The GitHub repository vandanamonappa07/GAN-Autoencoder contains a labelled image folder "GAN-Autoencoder" with 5 categories: non-tumor, non-viable tumor, tumor, viable, viable non-viable. Examples follow, each with its label.

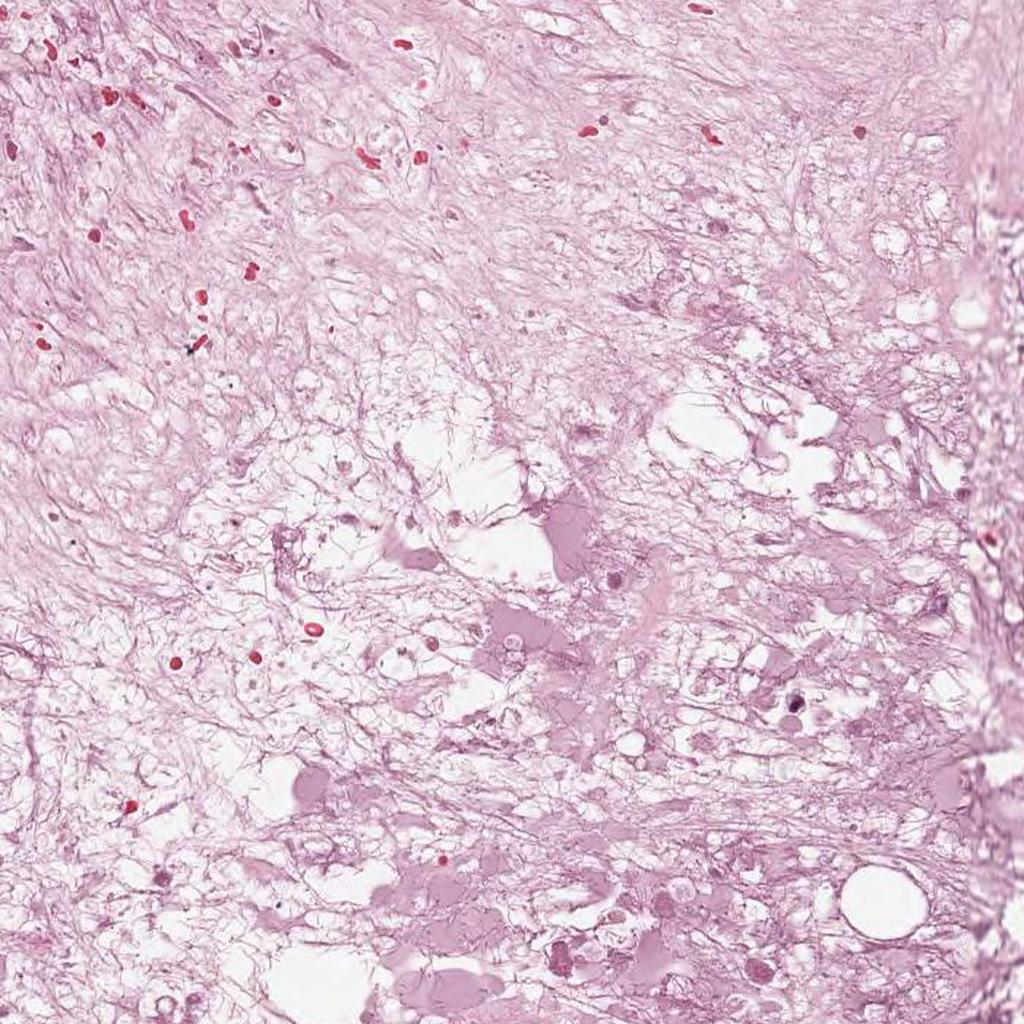
Label: non-viable tumor

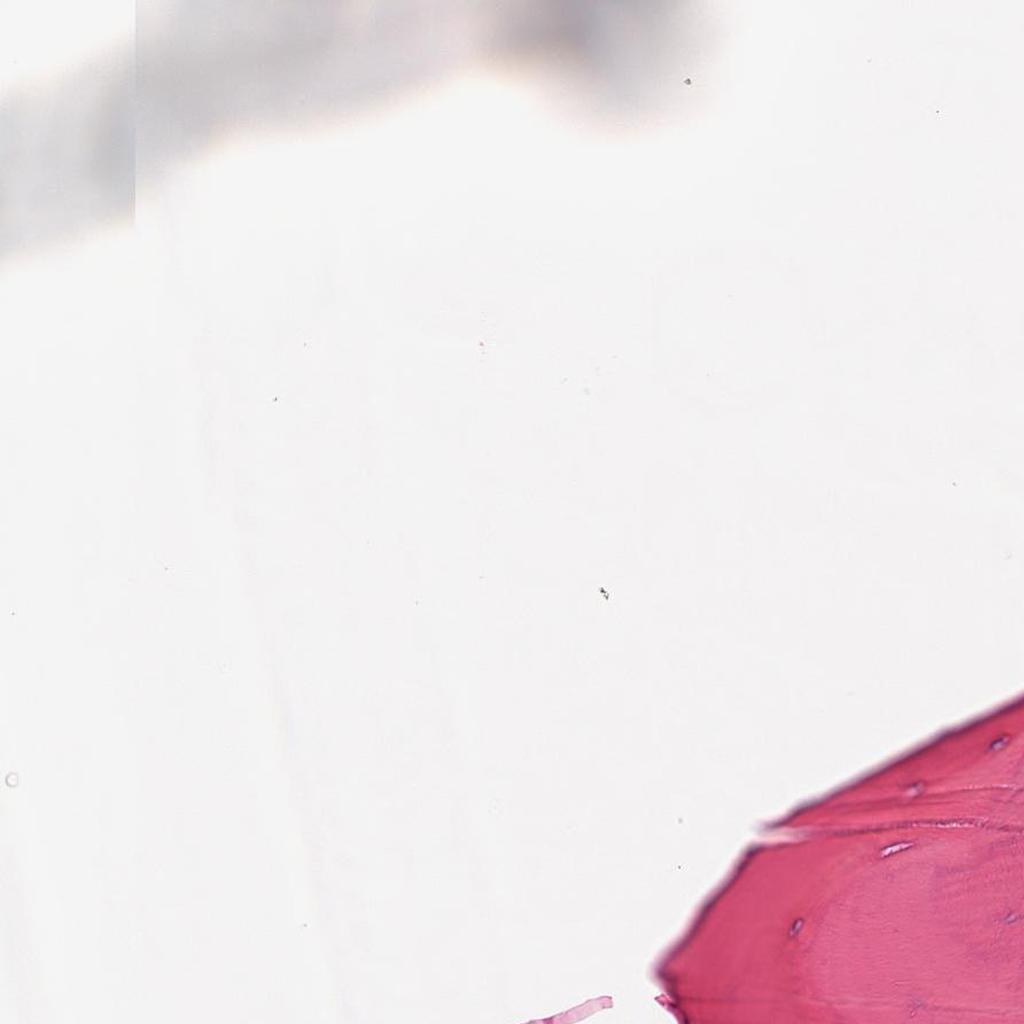
Label: non-tumor

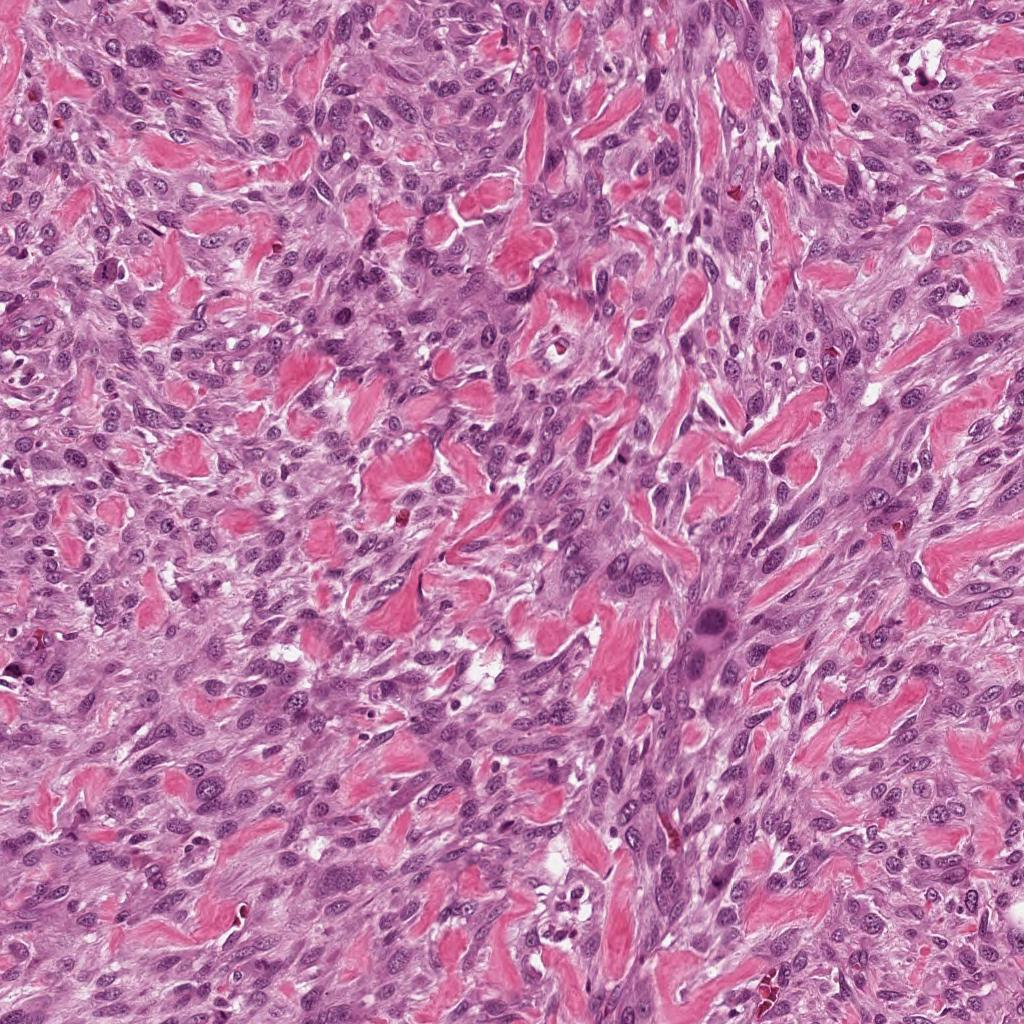
Label: viable

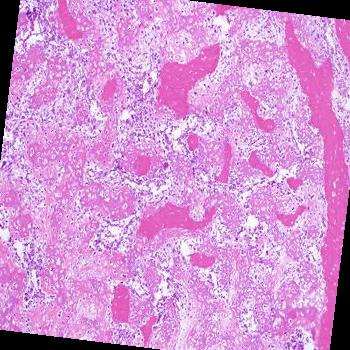
Label: tumor

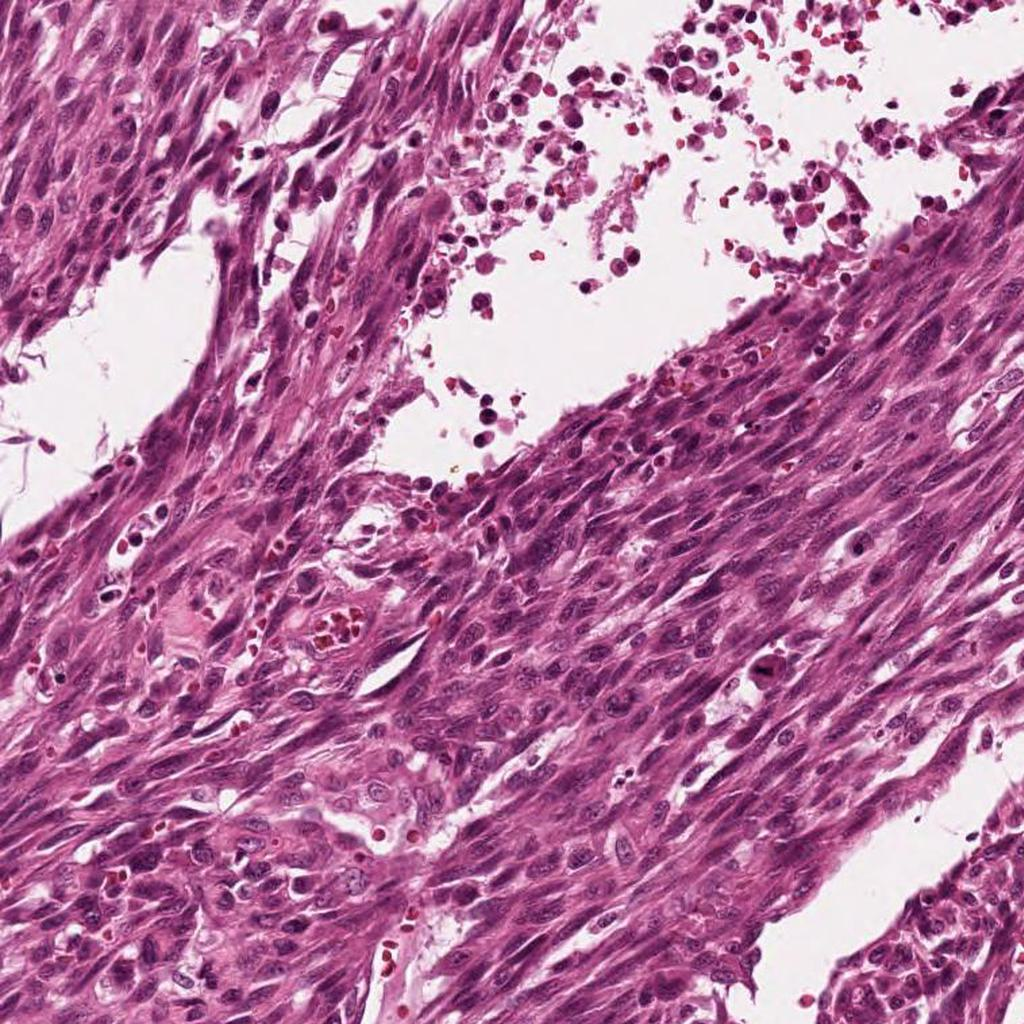
Label: viable

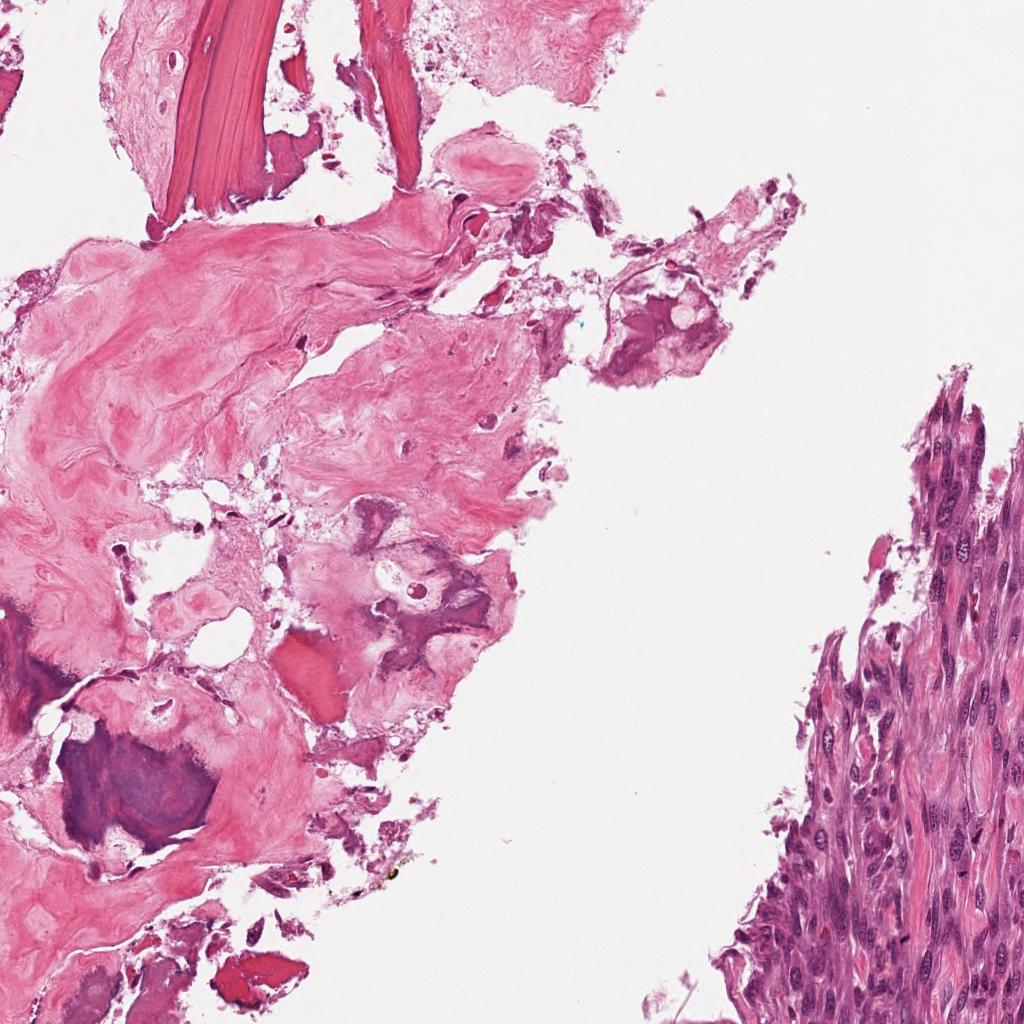
Label: viable non-viable
